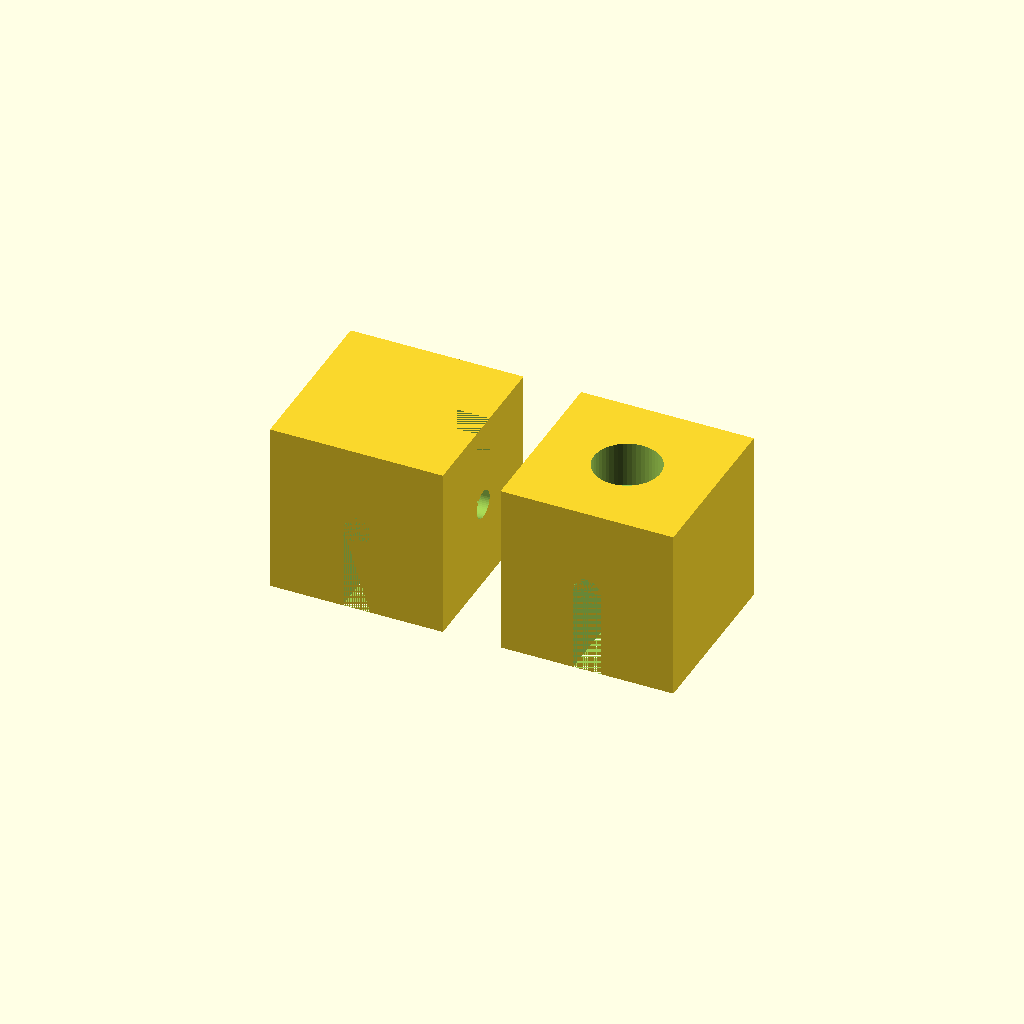
Cell 1: the model at its default parameters.
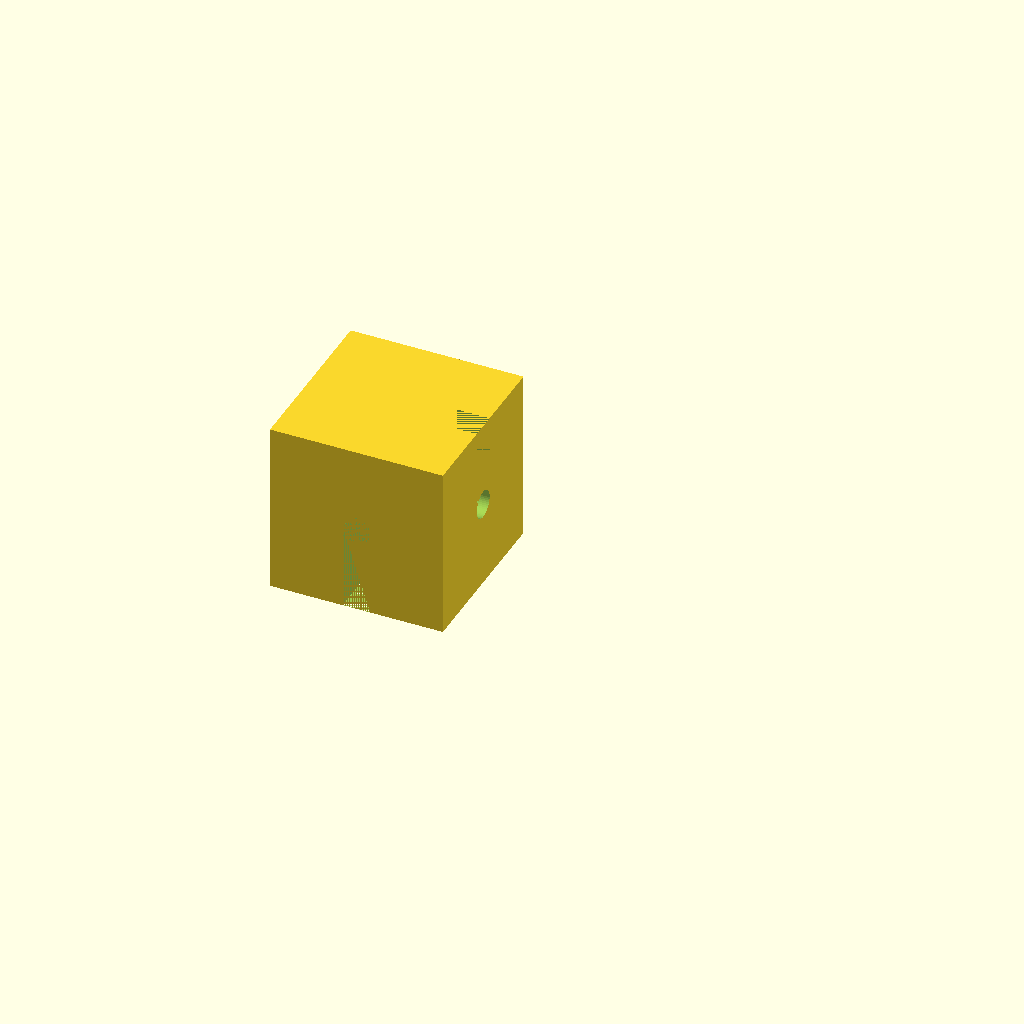
Cell 2: the same model with show_cubes = "Middle".
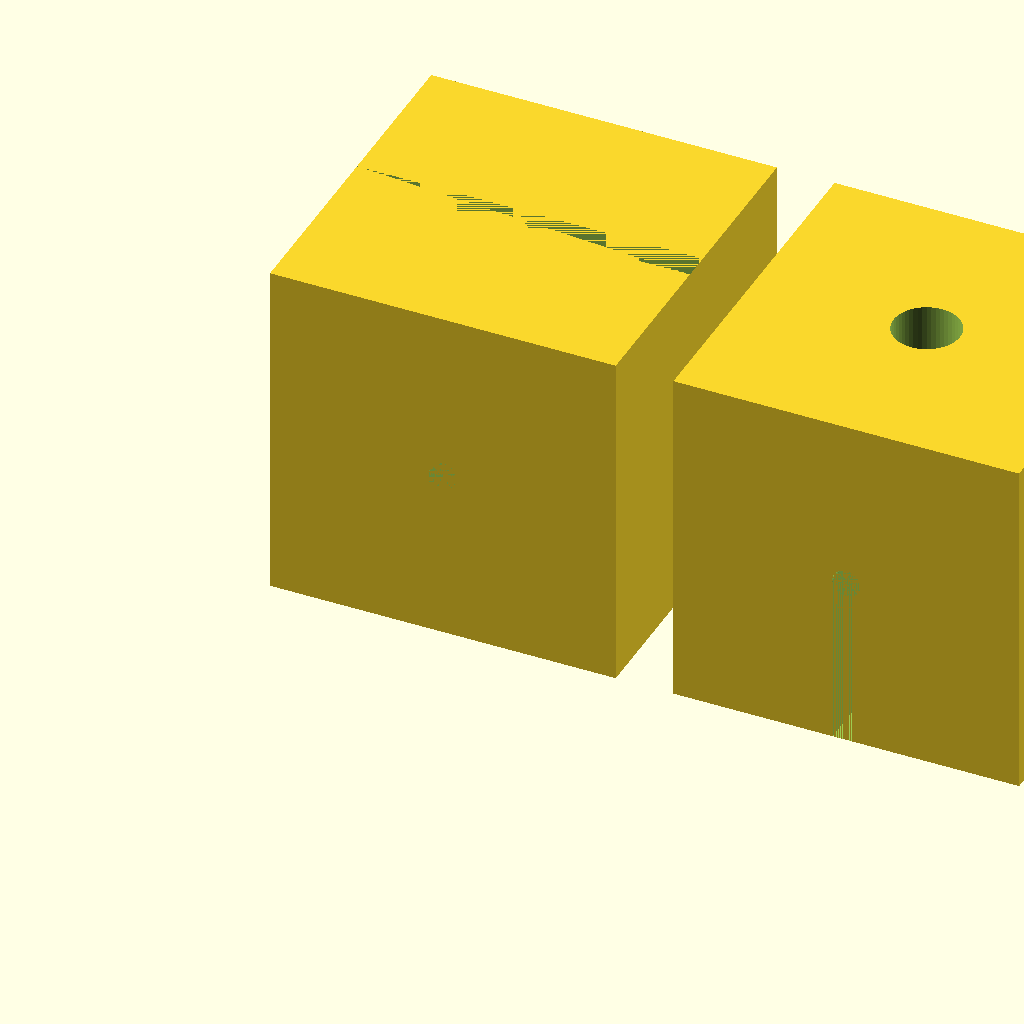
Cell 3 — cube set to 30, the other parameters unchanged.
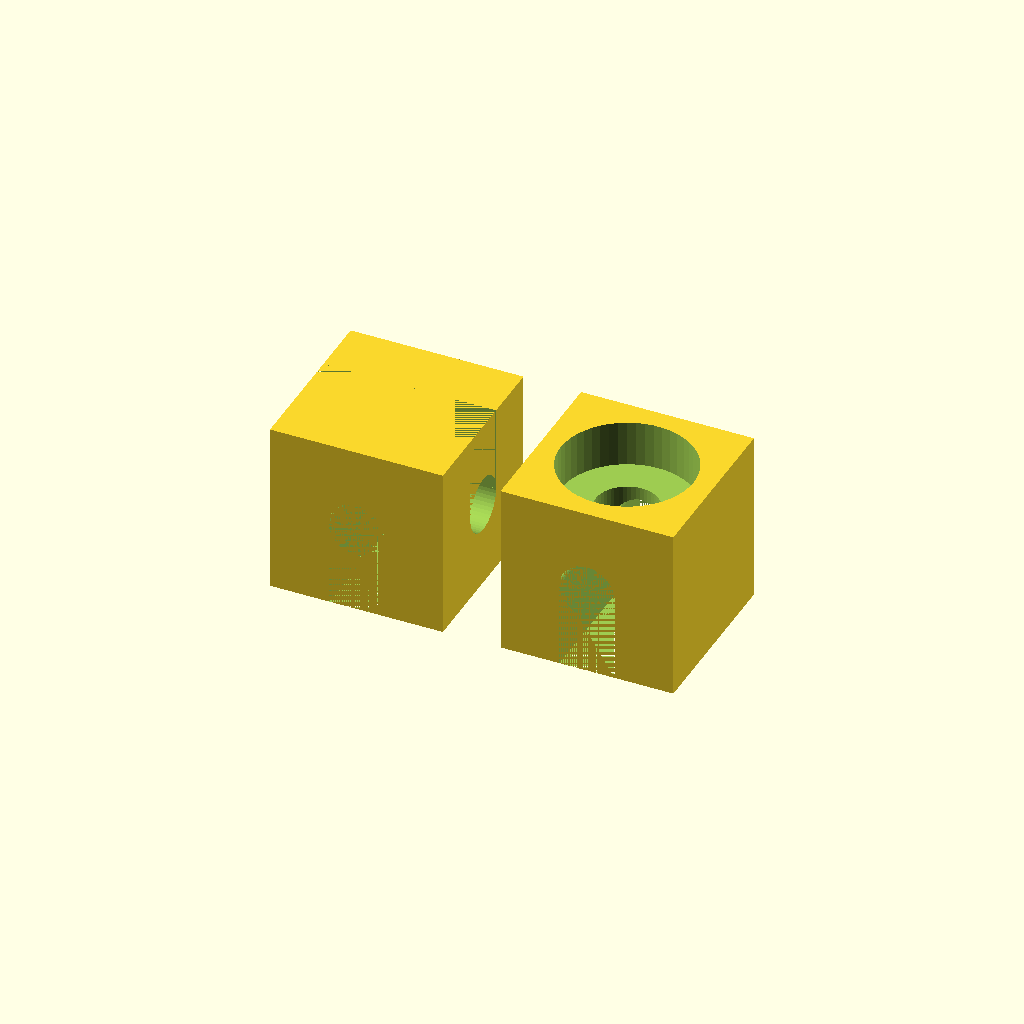
Cell 4 — elastichole set to 4.8, the other parameters unchanged.
All cells are drawn from one camera (rotation 55°, 0°, 25°, orthographic, colour scheme Cornfield), so only the parameter changes between them.
Source of the model, inputs/thingiverse/thing-1428305/files/stresscubescustomizer.scad:
//These are the midle cubes of the snake, print as many as you like of these


// Show me an end or middle cube (or Both)
show_cubes = "Both"; // [Middle,End,Both]

// How big should the cube  be?
cube = 15; // [10:30]


// How big should the hole be? (I'm using 2mm cord, so have set the hole to 2.4mm)
elastichole = 2.4; 


$fn = 50;



module base() {
    hull(){
        translate([0,0,0])
        cube([cube,cube,cube],center = false);    
    }   
}


module holes_Middle() {
    rotate([0,90,0])
    translate([-cube/2,cube/2,0])
    cylinder(h = cube+1, d = elastichole, center = false);

    translate([cube/2-elastichole/2,0,0])
    cube([elastichole,cube,cube/2],center = false);    

    rotate([90,0,0])
    translate([cube/2,cube/2,-cube])
    cylinder(h = cube, d = elastichole, center = false);

    translate([0,cube/2-elastichole/2,cube/2])
    cube([cube,elastichole,cube/2],center = false);    
}




module holes_end() {

//Top hole for the knot (I've made it 2.4 times bigger than the cord hole    
    translate([cube/2,cube/2,cube-cube/3.5+0.3])
    cylinder(h = cube/3.5, d = elastichole*2.4, center = false);

//I've made the hole for the cord 0.6 bigger so the cord goes through easily
    translate([cube/2,cube/2,7.5])
    cylinder(h = cube, d = elastichole+.6, center = false);


    translate([cube/2-elastichole/2,0,0])
    cube([elastichole,cube,cube/2],center = false);    



    rotate([90,0,0])
    translate([cube/2,cube/2,-cube])
    cylinder(h = cube, d = elastichole, center = false);

}


module Middlecube() {
difference(){
    base();
    holes_Middle();
}
}

module Endcube() {
difference(){
    base();
    holes_end();
}
}


if (show_cubes == "Both") {

Middlecube();

translate([cube+5,0,0])
Endcube();
    
}

if (show_cubes == "Middle") {

Middlecube();


    
}

if (show_cubes == "End") {


Endcube();
    
} 

// preview[view:south, tilt:top]
Customizer parameters (derived from the source; name, type, default, range or options):
show_cubes: string, default "Both", options "Middle", "End", "Both"
cube: number, default 15, range 10 to 30
elastichole: number, default 2.4
